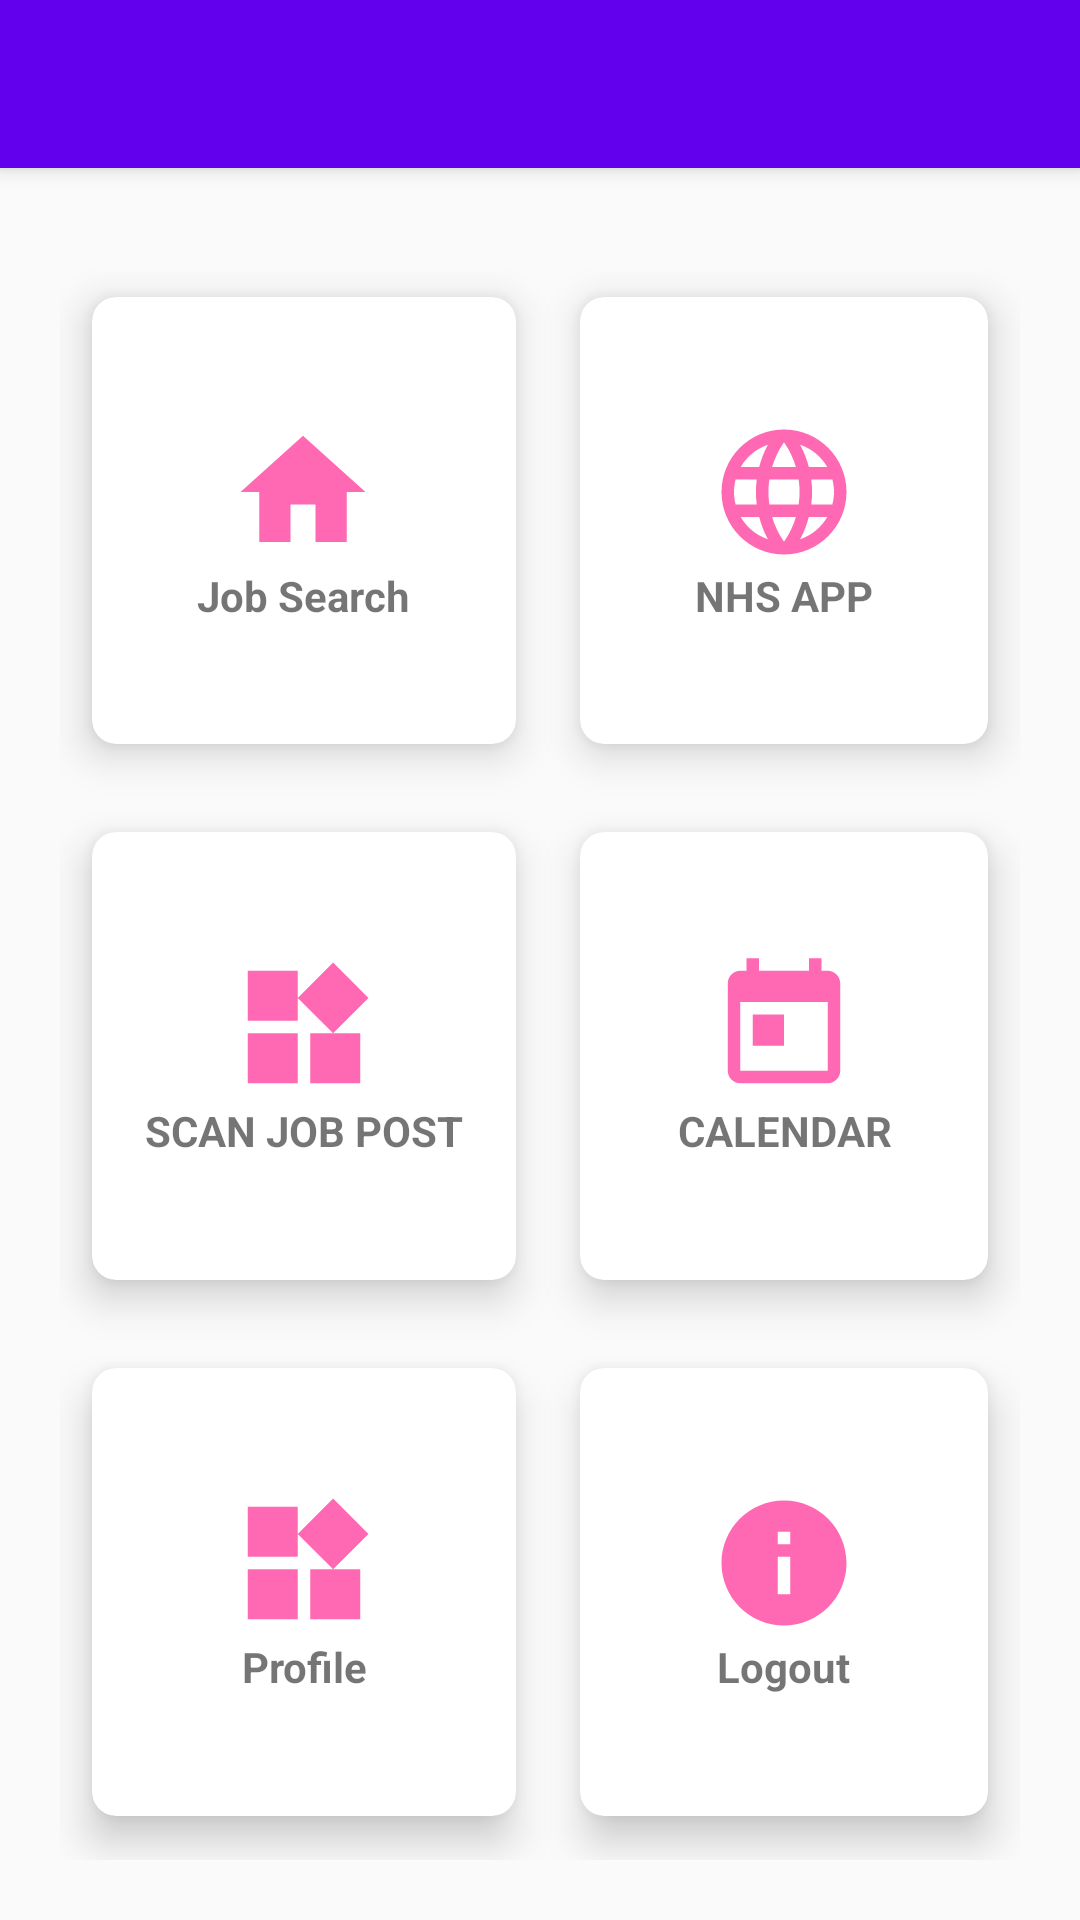

Here is an Android app screen rendered from its layout file. Give the layout XML and the strings, colors and styles it references.
<!-- AndroidManifest.xml: activity theme AppTheme -->
<!-- res/layout/activity_dashboard.xml -->
<?xml version="1.0" encoding="utf-8"?>
<androidx.drawerlayout.widget.DrawerLayout xmlns:android="http://schemas.android.com/apk/res/android"
    xmlns:app="http://schemas.android.com/apk/res-auto"
    xmlns:tools="http://schemas.android.com/tools"
    android:layout_width="match_parent"
    android:layout_height="match_parent"
    android:background="@drawable/background"
    android:fitsSystemWindows="true"
    android:id="@+id/drawerLayout"
    tools:context=".Screens.User.DashboardActivity"
   >

    <RelativeLayout
        android:layout_width="match_parent"
        android:layout_height="match_parent">

        <androidx.appcompat.widget.Toolbar
            android:layout_width="match_parent"
            android:layout_height="?attr/actionBarSize"
            android:background="@color/design_default_color_primary"
            android:id="@+id/toolbar"
            android:theme="@style/ThemeOverlay.AppCompat.Dark.ActionBar"
            app:popupTheme="@style/ThemeOverlay.AppCompat.Light"
            android:elevation="4dp"/>

    <TextView
        android:id="@+id/title_view"
        android:layout_width="wrap_content"
        android:layout_height="wrap_content"
        android:layout_centerHorizontal="true"
        android:layout_margin="12dp"
        android:text="CARD VIEW DESIGN"
        android:textColor="#fff"
        android:textSize="30sp"
        android:textStyle="bold" />

    <GridLayout
        android:layout_width="match_parent"
        android:layout_height="match_parent"
        android:layout_below="@id/title_view"
        android:layout_margin="20dp"
        android:columnCount="2"
        android:rowCount="3">


        <androidx.cardview.widget.CardView
            android:id="@+id/card_home"
            android:layout_width="wrap_content"
            android:layout_height="wrap_content"
            android:layout_row="0"
            android:layout_rowWeight="1"
            android:layout_column="0"
            android:layout_columnWeight="1"
            android:layout_gravity="fill"
            app:cardCornerRadius="8dp"
            app:cardElevation="8dp"
            app:cardUseCompatPadding="true">

            <LinearLayout
                android:layout_width="wrap_content"
                android:layout_height="wrap_content"
                android:layout_gravity="center_vertical|center_horizontal"
                android:gravity="center"
                android:orientation="vertical">

                <ImageView
                    android:layout_width="wrap_content"
                    android:layout_height="wrap_content"
                    android:src="@drawable/home" />

                <TextView
                    android:layout_width="wrap_content"
                    android:layout_height="wrap_content"
                    android:text="Job Search"
                    android:textAlignment="center"
                    android:textStyle="bold"
                    android:gravity="center_horizontal" />
            </LinearLayout>
        </androidx.cardview.widget.CardView>

        <androidx.cardview.widget.CardView
            android:id="@+id/card_nhs"
            android:layout_width="122dp"
            android:layout_height="wrap_content"
            android:layout_row="0"
            android:layout_rowWeight="1"
            android:layout_column="1"
            android:layout_columnWeight="1"
            android:layout_gravity="fill"
            app:cardCornerRadius="8dp"
            app:cardElevation="8dp"
            app:cardUseCompatPadding="true">

            <LinearLayout
                android:layout_width="wrap_content"
                android:layout_height="wrap_content"
                android:layout_gravity="center_vertical|center_horizontal"
                android:gravity="center"
                android:orientation="vertical">

                <ImageView
                    android:layout_width="wrap_content"
                    android:layout_height="wrap_content"
                    android:src="@drawable/language" />

                <TextView
                    android:layout_width="wrap_content"
                    android:layout_height="wrap_content"
                    android:gravity="center_horizontal"
                    android:text="NHS APP"
                    android:textAlignment="center"
                    android:textStyle="bold" />
            </LinearLayout>
        </androidx.cardview.widget.CardView>

        <androidx.cardview.widget.CardView
            android:id="@+id/card_scan"
            android:layout_width="wrap_content"
            android:layout_height="wrap_content"
            android:layout_row="1"
            android:layout_rowWeight="1"
            android:layout_column="0"
            android:layout_columnWeight="1"
            android:layout_gravity="fill"
            app:cardCornerRadius="8dp"
            app:cardElevation="8dp"
            app:cardUseCompatPadding="true">

            <LinearLayout
                android:layout_width="wrap_content"
                android:layout_height="wrap_content"
                android:layout_gravity="center_vertical|center_horizontal"
                android:gravity="center"
                android:orientation="vertical">

                <ImageView
                    android:layout_width="wrap_content"
                    android:layout_height="wrap_content"
                    android:src="@drawable/widgets" />

                <TextView
                    android:layout_width="wrap_content"
                    android:layout_height="wrap_content"
                    android:text="SCAN JOB POST"
                    android:textAlignment="center"
                    android:textStyle="bold"
                    android:gravity="center_horizontal" />
            </LinearLayout>
        </androidx.cardview.widget.CardView>

        <androidx.cardview.widget.CardView
            android:id="@+id/card_calendar"
            android:layout_width="wrap_content"
            android:layout_height="wrap_content"
            android:layout_row="1"
            android:layout_rowWeight="1"
            android:layout_column="1"
            android:layout_columnWeight="1"
            android:layout_gravity="fill"
            app:cardCornerRadius="8dp"
            app:cardElevation="8dp"
            app:cardUseCompatPadding="true">

            <LinearLayout
                android:layout_width="wrap_content"
                android:layout_height="wrap_content"
                android:layout_gravity="center_vertical|center_horizontal"
                android:gravity="center"
                android:orientation="vertical">

                <ImageView
                    android:layout_width="wrap_content"
                    android:layout_height="wrap_content"
                    android:src="@drawable/calendar" />

                <TextView
                    android:layout_width="wrap_content"
                    android:layout_height="wrap_content"
                    android:text="CALENDAR"
                    android:textAlignment="center"
                    android:textStyle="bold"
                    android:gravity="center_horizontal" />
            </LinearLayout>
        </androidx.cardview.widget.CardView>


        <androidx.cardview.widget.CardView
            android:id="@+id/card_profile"
            android:layout_width="wrap_content"
            android:layout_height="wrap_content"
            android:layout_row="2"
            android:layout_rowWeight="1"
            android:layout_column="0"
            android:layout_columnWeight="1"
            android:layout_gravity="fill"
            app:cardCornerRadius="8dp"
            app:cardElevation="8dp"
            app:cardUseCompatPadding="true">

            <LinearLayout
                android:layout_width="wrap_content"
                android:layout_height="wrap_content"
                android:layout_gravity="center_vertical|center_horizontal"
                android:gravity="center"
                android:orientation="vertical">

                <ImageView
                    android:layout_width="wrap_content"
                    android:layout_height="wrap_content"
                    android:src="@drawable/widgets" />

                <TextView
                    android:layout_width="wrap_content"
                    android:layout_height="wrap_content"
                    android:text="Profile"
                    android:textAlignment="center"
                    android:textStyle="bold"
                    android:gravity="center_horizontal" />
            </LinearLayout>
        </androidx.cardview.widget.CardView>

        <androidx.cardview.widget.CardView
            android:id="@+id/card_logout"
            android:layout_width="wrap_content"
            android:layout_height="wrap_content"
            android:layout_row="2"
            android:layout_rowWeight="1"
            android:layout_column="1"
            android:layout_columnWeight="1"
            android:layout_gravity="fill"
            app:cardCornerRadius="8dp"
            android:clickable="true"
            app:cardElevation="8dp"
            app:cardUseCompatPadding="true">

            <LinearLayout
                android:layout_width="wrap_content"
                android:layout_height="wrap_content"
                android:layout_gravity="center_vertical|center_horizontal"
                android:gravity="center"
                android:orientation="vertical">

                <ImageView
                    android:layout_width="wrap_content"
                    android:layout_height="wrap_content"
                    android:src="@drawable/info" />

                <TextView
                    android:layout_width="wrap_content"
                    android:layout_height="wrap_content"
                    android:gravity="center_horizontal"
                    android:text="Logout"
                    android:textAlignment="center"
                    android:textStyle="bold" />
            </LinearLayout>
        </androidx.cardview.widget.CardView>
    </GridLayout>

    </RelativeLayout>

    <com.google.android.material.navigation.NavigationView
        android:id="@+id/nav_bar"
        android:layout_gravity="start"
        android:layout_height="match_parent"
        android:layout_width="wrap_content"
        app:headerLayout="@layout/nav_header"
        app:menu="@menu/navigation_menu">

    </com.google.android.material.navigation.NavigationView>
</androidx.drawerlayout.widget.DrawerLayout>
<!-- res/layout/nav_header.xml (included above) -->
<?xml version="1.0" encoding="utf-8"?>
<LinearLayout xmlns:android="http://schemas.android.com/apk/res/android"
    android:layout_width="match_parent"
    android:layout_height="80dp"
    android:background="@color/grey"
    android:gravity="bottom"
    android:orientation="vertical"
    android:padding="5dp"
    android:theme="@style/ThemeOverlay.AppCompat.Dark">

    <TextView
        android:id="@+id/nav_email"
        android:layout_width="match_parent"
        android:layout_height="wrap_content"
        android:layout_gravity="center"
        android:gravity="center"
        android:text="Email"
        android:textColor="@color/white"
        android:textSize="20sp"
        android:layout_marginTop="15dp"
        android:layout_marginBottom="10dp"
        android:textStyle="bold"/>


</LinearLayout>
<!-- resources referenced by this layout -->
<resources>
  <color name="grey">	#808080</color>
  <color name="white">#FFFFFFFF</color>
  <!-- drawable calendar (drawable-v24) -->
  <vector android:height="50dp" android:tint="#FF69B4"
      android:viewportHeight="24.0" android:viewportWidth="24.0"
      android:width="50dp" xmlns:android="http://schemas.android.com/apk/res/android">
      <path android:fillColor="#FF69B4" android:pathData="M19,3h-1L18,1h-2v2L8,3L8,1L6,1v2L5,3c-1.11,0 -1.99,0.9 -1.99,2L3,19c0,1.1 0.89,2 2,2h14c1.1,0 2,-0.9 2,-2L21,5c0,-1.1 -0.9,-2 -2,-2zM19,19L5,19L5,8h14v11zM7,10h5v5L7,15z"/>
  </vector>
  <!-- drawable home (drawable-v24) -->
  <vector android:height="50dp" android:tint="#FF69B4"
      android:viewportHeight="24.0" android:viewportWidth="24.0"
      android:width="50dp" xmlns:android="http://schemas.android.com/apk/res/android">
      <path android:fillColor="#FF69B4" android:pathData="M10,20v-6h4v6h5v-8h3L12,3 2,12h3v8z"/>
  </vector>
  <!-- drawable info (drawable-v24) -->
  <vector android:height="50dp" android:tint="#FF69B4"
      android:viewportHeight="24.0" android:viewportWidth="24.0"
      android:width="50dp" xmlns:android="http://schemas.android.com/apk/res/android">
      <path android:fillColor="#FF69B4" android:pathData="M12,2C6.48,2 2,6.48 2,12s4.48,10 10,10 10,-4.48 10,-10S17.52,2 12,2zM13,17h-2v-6h2v6zM13,9h-2L11,7h2v2z"/>
  </vector>
  <!-- drawable language (drawable-v24) -->
  <vector android:height="50dp" android:tint="#FF69B4"
      android:viewportHeight="24.0" android:viewportWidth="24.0"
      android:width="50dp" xmlns:android="http://schemas.android.com/apk/res/android">
      <path android:fillColor="#FF69B4" android:pathData="M11.99,2C6.47,2 2,6.48 2,12s4.47,10 9.99,10C17.52,22 22,17.52 22,12S17.52,2 11.99,2zM18.92,8h-2.95c-0.32,-1.25 -0.78,-2.45 -1.38,-3.56 1.84,0.63 3.37,1.91 4.33,3.56zM12,4.04c0.83,1.2 1.48,2.53 1.91,3.96h-3.82c0.43,-1.43 1.08,-2.76 1.91,-3.96zM4.26,14C4.1,13.36 4,12.69 4,12s0.1,-1.36 0.26,-2h3.38c-0.08,0.66 -0.14,1.32 -0.14,2 0,0.68 0.06,1.34 0.14,2L4.26,14zM5.08,16h2.95c0.32,1.25 0.78,2.45 1.38,3.56 -1.84,-0.63 -3.37,-1.9 -4.33,-3.56zM8.03,8L5.08,8c0.96,-1.66 2.49,-2.93 4.33,-3.56C8.81,5.55 8.35,6.75 8.03,8zM12,19.96c-0.83,-1.2 -1.48,-2.53 -1.91,-3.96h3.82c-0.43,1.43 -1.08,2.76 -1.91,3.96zM14.34,14L9.66,14c-0.09,-0.66 -0.16,-1.32 -0.16,-2 0,-0.68 0.07,-1.35 0.16,-2h4.68c0.09,0.65 0.16,1.32 0.16,2 0,0.68 -0.07,1.34 -0.16,2zM14.59,19.56c0.6,-1.11 1.06,-2.31 1.38,-3.56h2.95c-0.96,1.65 -2.49,2.93 -4.33,3.56zM16.36,14c0.08,-0.66 0.14,-1.32 0.14,-2 0,-0.68 -0.06,-1.34 -0.14,-2h3.38c0.16,0.64 0.26,1.31 0.26,2s-0.1,1.36 -0.26,2h-3.38z"/>
  </vector>
  <!-- drawable widgets (drawable-v24) -->
  <vector android:height="50dp" android:tint="#FF69B4"
      android:viewportHeight="24.0" android:viewportWidth="24.0"
      android:width="50dp" xmlns:android="http://schemas.android.com/apk/res/android">
      <path android:fillColor="#FF69B4" android:pathData="M13,13v8h8v-8h-8zM3,21h8v-8L3,13v8zM3,3v8h8L11,3L3,3zM16.66,1.69L11,7.34 16.66,13l5.66,-5.66 -5.66,-5.65z"/>
  </vector>
  <style name="AppTheme" parent="Theme.AppCompat.Light.DarkActionBar">
          
          <item name="windowActionBar">false</item>
          <item name="windowNoTitle">true</item>
      </style>
</resources>
